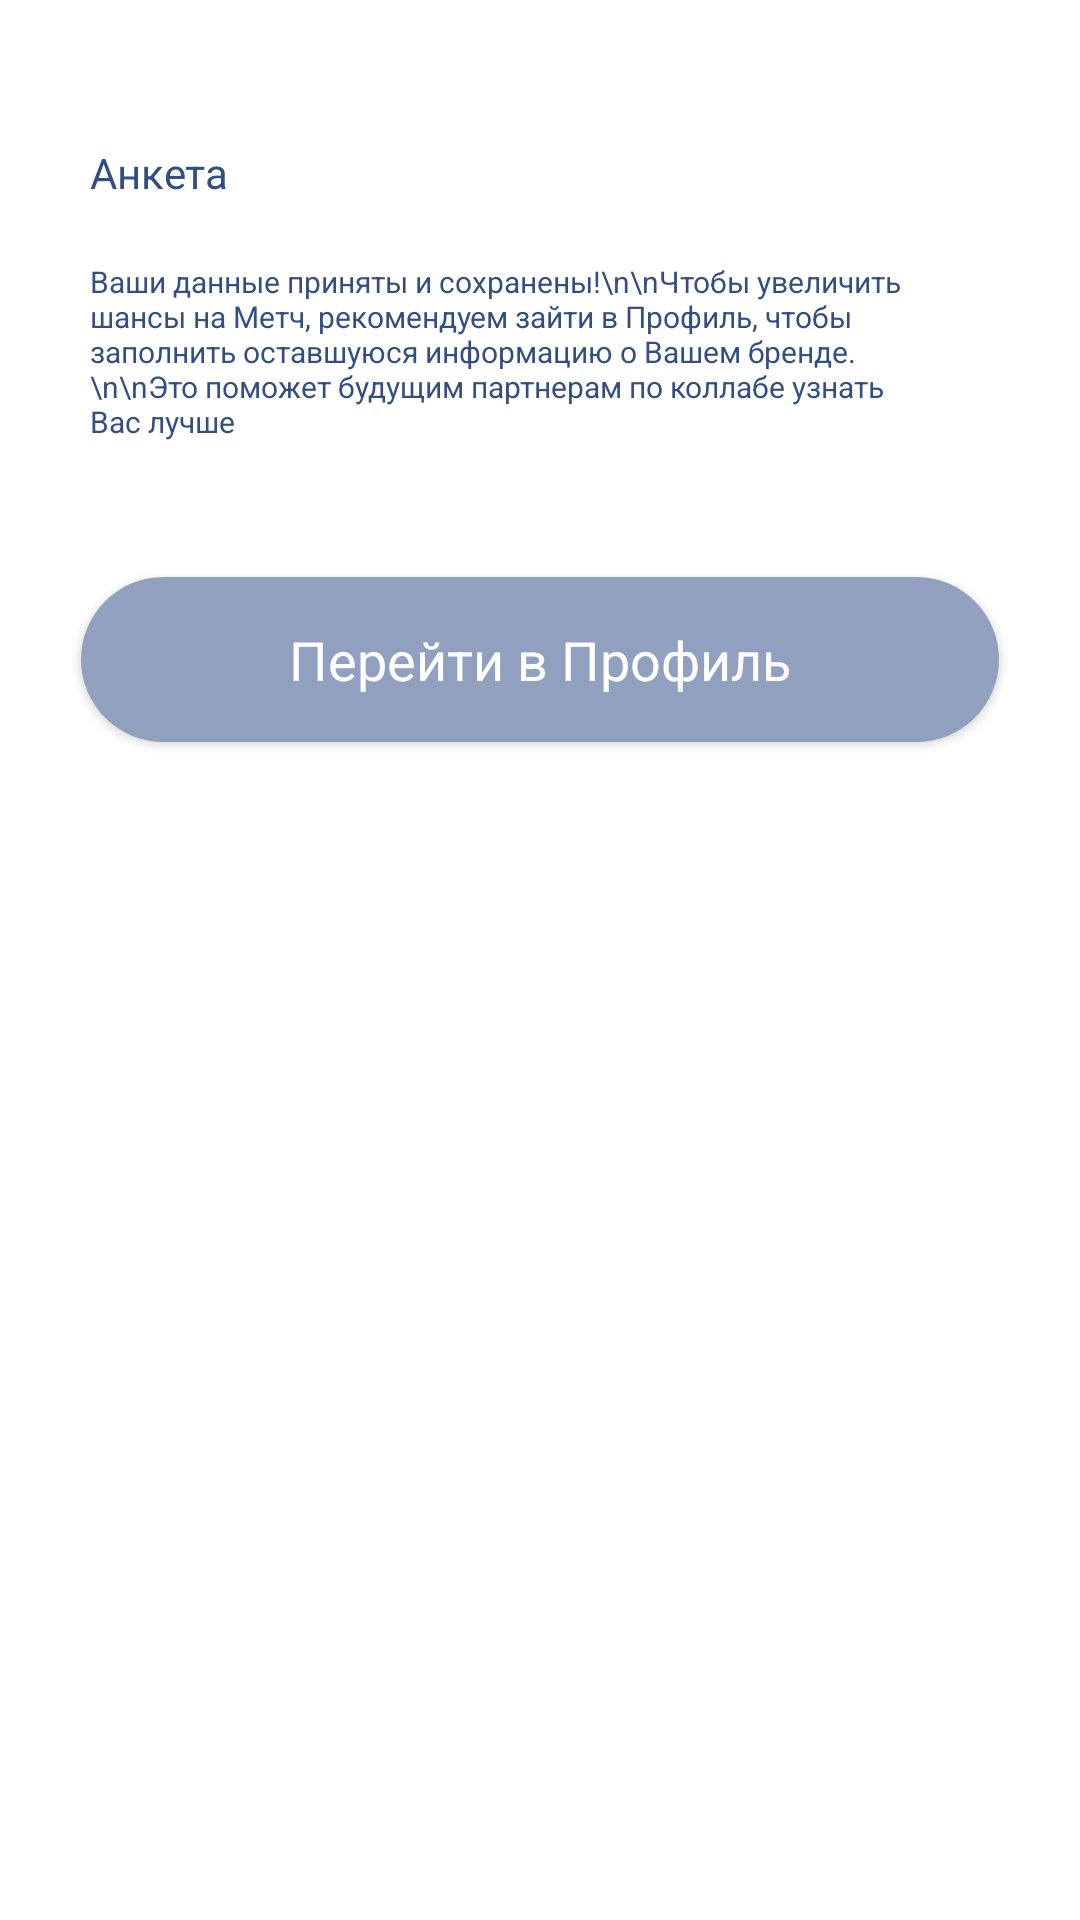

Android layout source for this screen:
<!-- AndroidManifest.xml: application theme Theme.W_2_wmatch -->
<!-- res/layout/fragment_goto_profile_part1.xml -->
<?xml version="1.0" encoding="utf-8"?>
<androidx.constraintlayout.widget.ConstraintLayout xmlns:android="http://schemas.android.com/apk/res/android"
    xmlns:app="http://schemas.android.com/apk/res-auto"
    xmlns:tools="http://schemas.android.com/tools"
    android:layout_width="match_parent"
    android:layout_height="match_parent"
    tools:context=".view.questionnaire.gotoprofile.part1.GotoProfilePart1Fragment">

    <TextView
        android:id="@+id/tv_questionnaire"
        style="@style/Back.TextStyle"
        android:layout_width="wrap_content"
        android:layout_height="wrap_content"
        android:layout_marginStart="30dp"
        android:layout_marginTop="48dp"
        android:text="Анкета"
        android:textSize="14sp"
        app:layout_constraintStart_toStartOf="parent"
        app:layout_constraintTop_toTopOf="parent" />

    <TextView
        android:id="@+id/tv_description"
        style="@style/Back.TextStyle"
        android:layout_width="match_parent"
        android:layout_height="wrap_content"
        android:layout_marginTop="20dp"
        android:layout_marginStart="30dp"
        android:layout_marginEnd="50dp"
        android:text="Ваши данные приняты и сохранены!\n\nЧтобы увеличить шансы на Метч, рекомендуем зайти в Профиль, чтобы заполнить оставшуюся информацию о Вашем бренде.\n\nЭто поможет будущим партнерам по коллабе узнать Вас лучше"
        android:textSize="10sp"
        app:layout_constraintStart_toStartOf="parent"
        app:layout_constraintEnd_toEndOf="parent"
        app:layout_constraintTop_toBottomOf="@id/tv_questionnaire" />

    <androidx.appcompat.widget.AppCompatButton
        android:id="@+id/btn_fill_questionnaire"
        style="@style/PrimaryBigButtonActive"
        android:layout_marginTop="45dp"
        android:text="Перейти в Профиль"
        app:layout_constraintEnd_toEndOf="parent"
        app:layout_constraintStart_toStartOf="parent"
        app:layout_constraintTop_toBottomOf="@id/tv_description" />

</androidx.constraintlayout.widget.ConstraintLayout>
<!-- resources referenced by this layout -->
<resources>
  <style name="Back.TextStyle" parent="w2wmatch.TextStyle">
  <item name="android:textStyle">normal</item>
  <item name="android:textColor">@color/text_main3</item>
  <item name="android:textSize">16sp</item>
  </style>
  <style name="PrimaryBigButtonActive" parent="Widget.AppCompat.Button">
          <item name="android:layout_width">0dp</item>
          <item name="android:layout_height">55dp</item>
          <item name="layout_constraintWidth_percent">0.85</item>
          <item name="android:background">@drawable/bg_primary_active_big_button</item>
          <item name="android:textSize">18sp</item>
          <item name="android:textColor">@color/white</item>
          <item name="android:textAllCaps">false</item>
          <item name="fontFamily">@font/raleway_regular</item>
          <item name="android:clickable">true</item>
          <item name="android:enabled">true</item>
          <item name="android:focusable">true</item>
      </style>
  <style name="Theme.W_2_wmatch" parent="Base.Theme.W_2_wmatch.NoActionBar" />
  <style name="w2wmatch.TextStyle" parent="@android:style/TextAppearance">
  <item name="fontFamily">@font/raleway_regular</item>
  <item name="android:textStyle">bold</item>
  <item name="android:textColor">?attr/colorOnSecondary</item>
  </style>
  <color name="text_main3">#334E81</color>
  <!-- drawable bg_primary_active_big_button (drawable) -->
  <?xml version="1.0" encoding="utf-8"?>
  <shape xmlns:android="http://schemas.android.com/apk/res/android"
      android:shape="rectangle">
      <solid android:color="?attr/colorPrimary" />
      <corners android:radius="40dp" />
  </shape>
  <color name="white">#FFFFFFFF</color>
  <style name="Base.Theme.W_2_wmatch.NoActionBar">
          <item name="windowActionBar">false</item>
          <item name="windowNoTitle">true</item>
      </style>
</resources>
